Photos from the image-classification dataset "processed_data" in the GitHub repository rjaswal1634/EfficientNetwithSeperableConvolution. Its 4 classes are: cloudy, desert, green area, water.

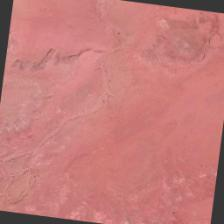
Label: desert

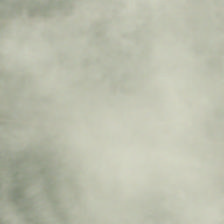
Label: cloudy

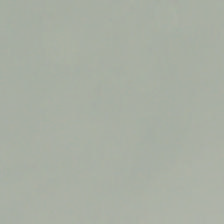
Label: cloudy

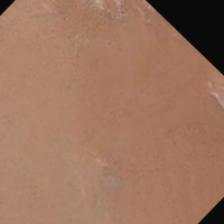
Label: desert

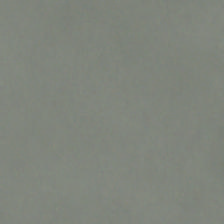
Label: cloudy

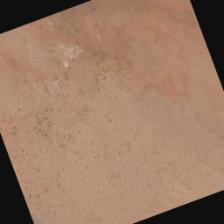
Label: desert
